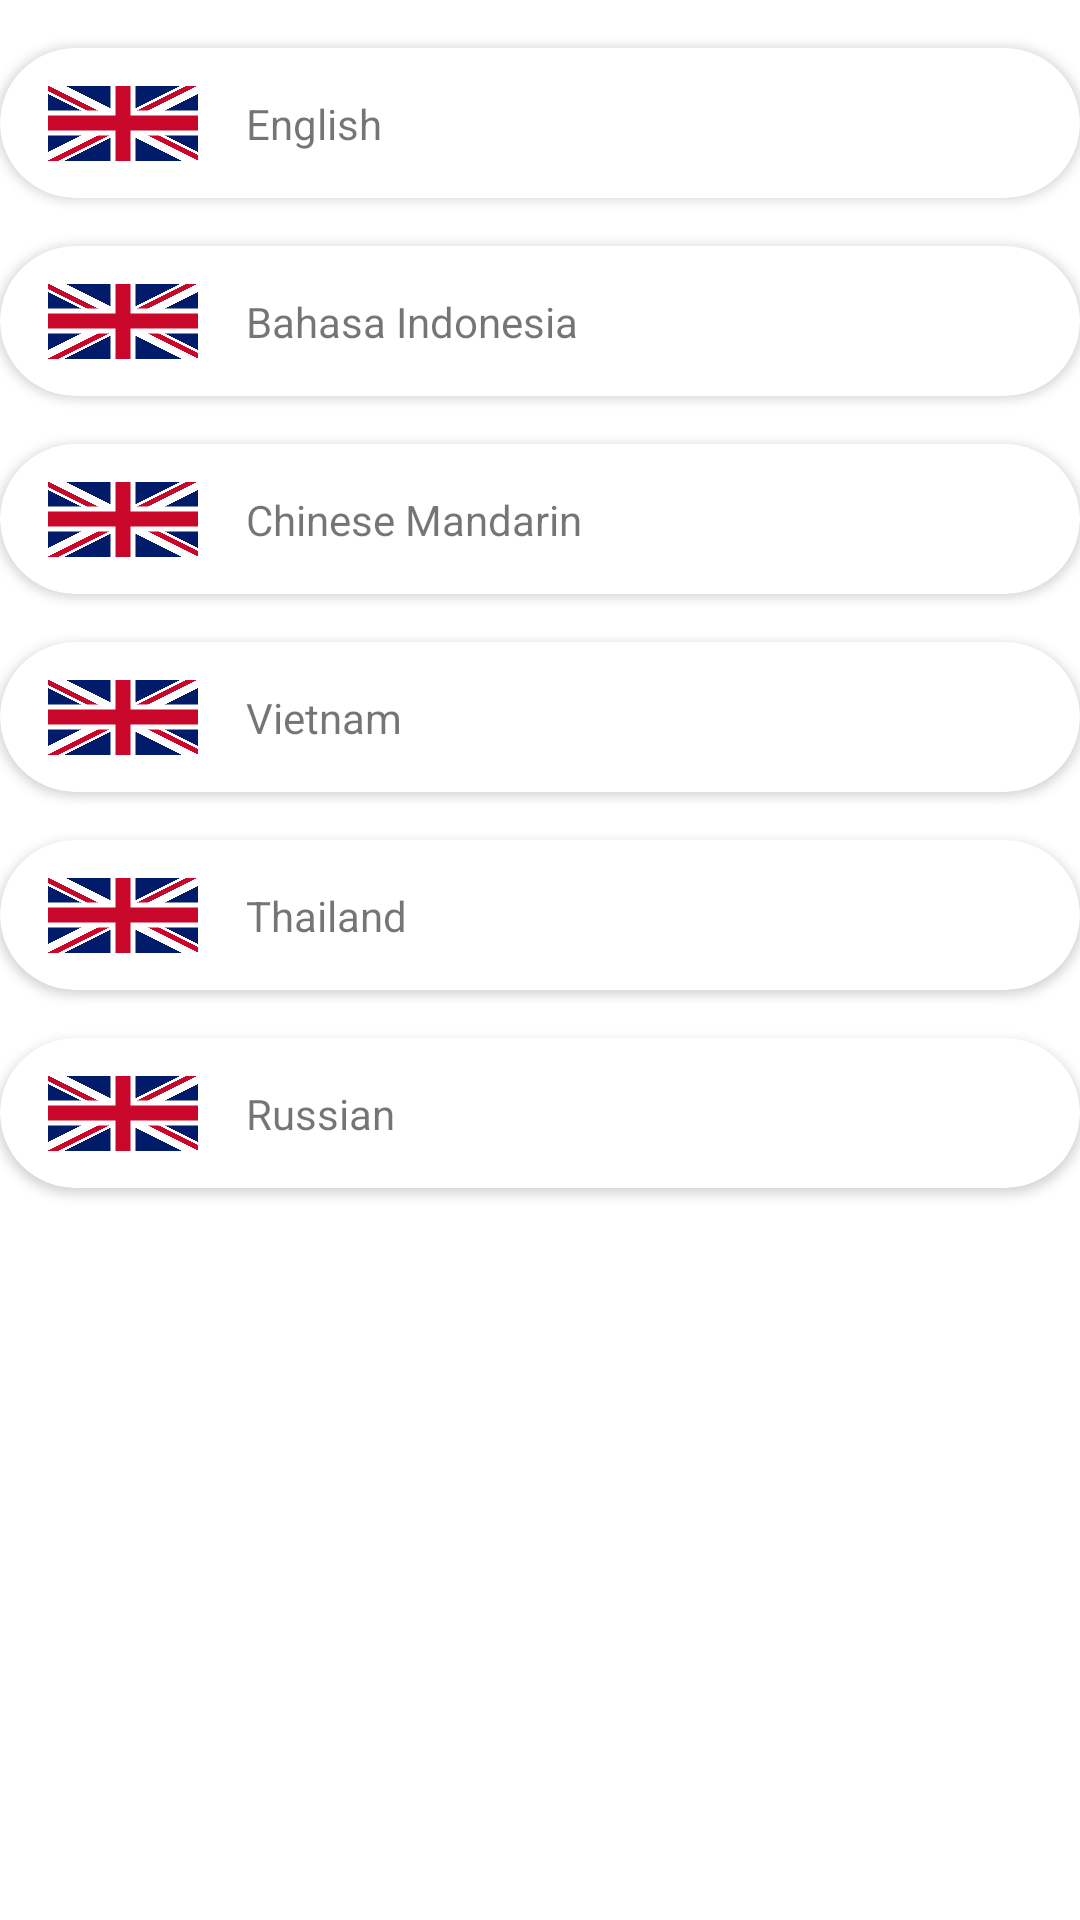

Layout XML and referenced resources for this Android screen:
<!-- AndroidManifest.xml: application theme Theme.Project_Adv_160418025 -->
<!-- res/layout/fragment_language.xml -->
<?xml version="1.0" encoding="utf-8"?>
<FrameLayout xmlns:android="http://schemas.android.com/apk/res/android"
    xmlns:app="http://schemas.android.com/apk/res-auto"
    xmlns:tools="http://schemas.android.com/tools"
    android:layout_width="match_parent"
    android:layout_height="match_parent"
    tools:context=".view.FragmentLanguage">

    <androidx.constraintlayout.widget.ConstraintLayout
        android:layout_width="match_parent"
        android:layout_height="match_parent">

        <androidx.cardview.widget.CardView
            android:id="@+id/cardviewrussian"
            android:layout_width="match_parent"
            android:layout_height="wrap_content"
            android:layout_marginTop="16dp"
            app:cardCornerRadius="50dp"
            app:layout_constraintTop_toBottomOf="@+id/cardviewthai">

            <androidx.constraintlayout.widget.ConstraintLayout
                android:layout_width="match_parent"
                android:layout_height="match_parent">

                <TextView
                    android:id="@+id/textView53"
                    android:layout_width="wrap_content"
                    android:layout_height="wrap_content"
                    android:layout_marginStart="16dp"
                    android:layout_marginTop="8dp"
                    android:layout_marginBottom="8dp"
                    android:text="Russian"
                    app:layout_constraintBottom_toBottomOf="parent"
                    app:layout_constraintStart_toEndOf="@+id/imageView10"
                    app:layout_constraintTop_toTopOf="parent" />

                <ImageView
                    android:id="@+id/imageView10"
                    android:layout_width="50dp"
                    android:layout_height="50dp"
                    android:layout_marginStart="16dp"
                    android:src="@drawable/english"
                    app:layout_constraintStart_toStartOf="parent"
                    app:layout_constraintTop_toTopOf="parent"
                    app:srcCompat="@drawable/russian" />
            </androidx.constraintlayout.widget.ConstraintLayout>
        </androidx.cardview.widget.CardView>

        <androidx.cardview.widget.CardView
            android:id="@+id/cardviewthai"
            android:layout_width="match_parent"
            android:layout_height="wrap_content"
            android:layout_marginTop="16dp"
            app:cardCornerRadius="50dp"
            app:layout_constraintTop_toBottomOf="@+id/cardView4">

            <androidx.constraintlayout.widget.ConstraintLayout
                android:layout_width="match_parent"
                android:layout_height="match_parent">

                <ImageView
                    android:id="@+id/imageView9"
                    android:layout_width="50dp"
                    android:layout_height="50dp"
                    android:layout_marginStart="16dp"
                    android:src="@drawable/english"
                    app:layout_constraintStart_toStartOf="parent"
                    app:layout_constraintTop_toTopOf="parent"
                    app:srcCompat="@drawable/thai" />

                <TextView
                    android:id="@+id/textView52"
                    android:layout_width="wrap_content"
                    android:layout_height="wrap_content"
                    android:layout_marginStart="16dp"
                    android:layout_marginTop="8dp"
                    android:layout_marginBottom="8dp"
                    android:text="Thailand"
                    app:layout_constraintBottom_toBottomOf="parent"
                    app:layout_constraintStart_toEndOf="@+id/imageView9"
                    app:layout_constraintTop_toTopOf="parent" />
            </androidx.constraintlayout.widget.ConstraintLayout>
        </androidx.cardview.widget.CardView>

        <androidx.cardview.widget.CardView
            android:id="@+id/cardView4"
            android:layout_width="match_parent"
            android:layout_height="wrap_content"
            android:layout_marginTop="16dp"
            app:cardCornerRadius="50dp"
            app:layout_constraintTop_toBottomOf="@+id/cardviewabout">

            <androidx.constraintlayout.widget.ConstraintLayout
                android:layout_width="match_parent"
                android:layout_height="match_parent">

                <ImageView
                    android:id="@+id/imageView8"
                    android:layout_width="50dp"
                    android:layout_height="50dp"
                    android:layout_marginStart="16dp"
                    android:src="@drawable/english"
                    app:layout_constraintStart_toStartOf="parent"
                    app:layout_constraintTop_toTopOf="parent"
                    app:srcCompat="@drawable/vietnam" />

                <TextView
                    android:id="@+id/textView51"
                    android:layout_width="wrap_content"
                    android:layout_height="wrap_content"
                    android:layout_marginStart="16dp"
                    android:layout_marginTop="8dp"
                    android:layout_marginBottom="8dp"
                    android:text="Vietnam"
                    app:layout_constraintBottom_toBottomOf="parent"
                    app:layout_constraintStart_toEndOf="@+id/imageView8"
                    app:layout_constraintTop_toTopOf="parent" />
            </androidx.constraintlayout.widget.ConstraintLayout>
        </androidx.cardview.widget.CardView>

        <androidx.cardview.widget.CardView
            android:layout_width="match_parent"
            android:layout_height="wrap_content"
            android:layout_marginTop="16dp"
            app:cardCornerRadius="50dp"
            app:layout_constraintTop_toBottomOf="@+id/cardviewabout">

            <androidx.constraintlayout.widget.ConstraintLayout
                android:layout_width="match_parent"
                android:layout_height="match_parent" />
        </androidx.cardview.widget.CardView>

        <androidx.cardview.widget.CardView
            android:id="@+id/cardviewabout"
            android:layout_width="match_parent"
            android:layout_height="wrap_content"
            android:layout_marginTop="16dp"
            app:cardCornerRadius="50dp"
            app:layout_constraintTop_toBottomOf="@+id/cardView2">

            <androidx.constraintlayout.widget.ConstraintLayout
                android:layout_width="match_parent"
                android:layout_height="match_parent">

                <TextView
                    android:id="@+id/textView50"
                    android:layout_width="wrap_content"
                    android:layout_height="wrap_content"
                    android:layout_marginStart="16dp"
                    android:layout_marginTop="8dp"
                    android:layout_marginBottom="8dp"
                    android:text="Chinese Mandarin"
                    app:layout_constraintBottom_toBottomOf="parent"
                    app:layout_constraintStart_toEndOf="@+id/imageView7"
                    app:layout_constraintTop_toTopOf="parent" />

                <ImageView
                    android:id="@+id/imageView7"
                    android:layout_width="50dp"
                    android:layout_height="50dp"
                    android:layout_marginStart="16dp"
                    android:src="@drawable/english"
                    app:layout_constraintStart_toStartOf="parent"
                    app:layout_constraintTop_toTopOf="parent"
                    app:srcCompat="@drawable/china" />
            </androidx.constraintlayout.widget.ConstraintLayout>
        </androidx.cardview.widget.CardView>

        <androidx.cardview.widget.CardView
            android:id="@+id/cardView2"
            android:layout_width="match_parent"
            android:layout_height="wrap_content"
            android:layout_marginTop="16dp"
            app:cardCornerRadius="50dp"
            app:layout_constraintTop_toBottomOf="@+id/cardViewsetting">

            <androidx.constraintlayout.widget.ConstraintLayout
                android:layout_width="match_parent"
                android:layout_height="match_parent">

                <TextView
                    android:id="@+id/textView49"
                    android:layout_width="wrap_content"
                    android:layout_height="wrap_content"
                    android:layout_marginStart="16dp"
                    android:layout_marginTop="8dp"
                    android:layout_marginBottom="8dp"
                    android:text="Bahasa Indonesia"
                    app:layout_constraintBottom_toBottomOf="parent"
                    app:layout_constraintStart_toEndOf="@+id/imageView6"
                    app:layout_constraintTop_toTopOf="parent" />

                <ImageView
                    android:id="@+id/imageView6"
                    android:layout_width="50dp"
                    android:layout_height="50dp"
                    android:layout_marginStart="16dp"
                    android:src="@drawable/english"
                    app:layout_constraintStart_toStartOf="parent"
                    app:layout_constraintTop_toTopOf="parent"
                    app:srcCompat="@drawable/indo" />
            </androidx.constraintlayout.widget.ConstraintLayout>
        </androidx.cardview.widget.CardView>

        <androidx.cardview.widget.CardView
            android:id="@+id/cardViewsetting"
            android:layout_width="match_parent"
            android:layout_height="wrap_content"
            android:layout_marginTop="16dp"
            app:cardCornerRadius="50dp"
            app:layout_constraintTop_toTopOf="parent">

            <androidx.constraintlayout.widget.ConstraintLayout
                android:layout_width="match_parent"
                android:layout_height="match_parent">

                <TextView
                    android:id="@+id/textView32"
                    android:layout_width="wrap_content"
                    android:layout_height="wrap_content"
                    android:layout_marginStart="16dp"
                    android:layout_marginTop="8dp"
                    android:layout_marginBottom="8dp"
                    android:text="English"
                    app:layout_constraintBottom_toBottomOf="parent"
                    app:layout_constraintStart_toEndOf="@+id/imageView5"
                    app:layout_constraintTop_toTopOf="parent" />

                <ImageView
                    android:id="@+id/imageView5"
                    android:layout_width="50dp"
                    android:layout_height="50dp"
                    android:layout_marginStart="16dp"
                    android:src="@drawable/english"
                    app:layout_constraintStart_toStartOf="parent"
                    app:layout_constraintTop_toTopOf="parent"
                    app:srcCompat="@drawable/english" />
            </androidx.constraintlayout.widget.ConstraintLayout>
        </androidx.cardview.widget.CardView>

    </androidx.constraintlayout.widget.ConstraintLayout>

</FrameLayout>
<!-- resources referenced by this layout -->
<resources>
  <!-- drawable china: jpg bitmap (drawable, 7322 bytes) -->
  <!-- drawable english: png bitmap (drawable, 3721 bytes) -->
  <!-- drawable indo: jpg bitmap (drawable, 4192 bytes) -->
  <!-- drawable thai: jpg bitmap (drawable, 8262 bytes) -->
  <!-- drawable vietnam: png bitmap (drawable, 7656 bytes) -->
  <style name="Theme.Project_Adv_160418025" parent="Theme.MaterialComponents.DayNight.NoActionBar">
          
          <item name="colorPrimary">@color/purple_500</item>
          <item name="colorPrimaryVariant">@color/purple_700</item>
          <item name="colorOnPrimary">@color/white</item>
          
          <item name="colorSecondary">@color/teal_200</item>
          <item name="colorSecondaryVariant">@color/teal_700</item>
          <item name="colorOnSecondary">@color/black</item>
          
          <item name="android:statusBarColor" tools:targetApi="l">?attr/colorPrimaryVariant</item>
          
      </style>
  <!-- not gathered from this repository: default colours our renderer supplied (Android Studio template values) -->
  <color name="purple_500">#FF6200EE</color>
  <color name="purple_700">#FF3700B3</color>
  <color name="teal_200">#FF03DAC5</color>
  <color name="teal_700">#FF018786</color>
  <color name="black">#FF000000</color>
  <color name="white">#FFFFFFFF</color>
</resources>
